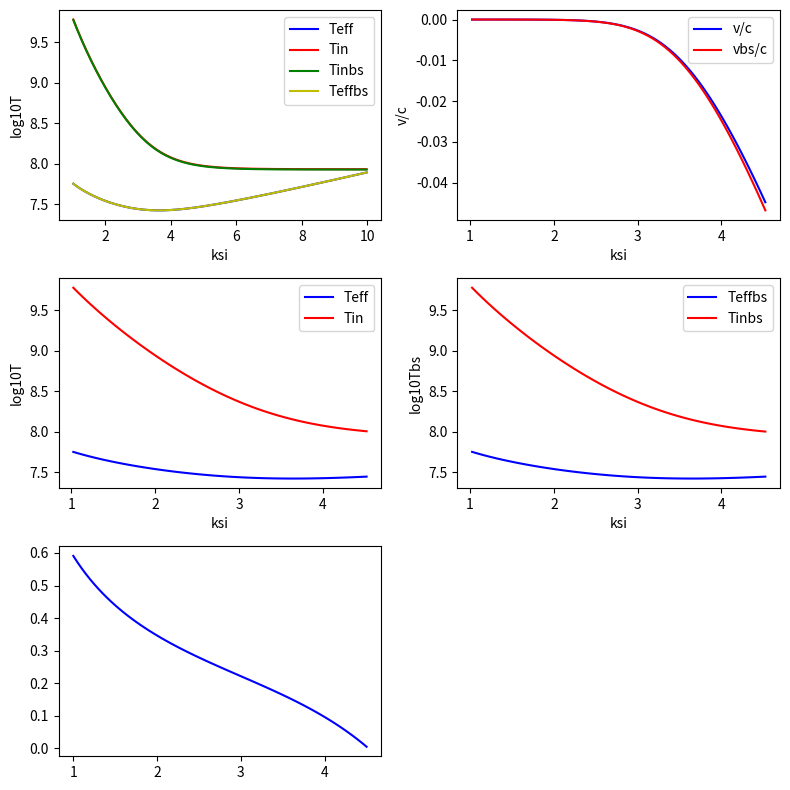

Write the Python code that produced this figure.
import numpy as np
import matplotlib.pyplot as plt
from scipy.integrate import odeint
import scipy.special as special

# Parameters
# const
MSun = 2 * 10 ** 33  # масса молнца г
G = 6.67 * 10 ** (-8)  # гравитационная постоянная см3·с−2·г−1
c = 3 * 10 ** 10  # скорость света см/с
sigmaT = 6.652 * 10 ** (-25)  # сечение томсона см-2
massP = 1.67 * 10 ** (-24)  # масса протона г
# kT = 3.9832335 * 10 ** (-1)  # томсоновская непрозрачность
kT = 0.4
a = 7.5657 * 10 ** (-15)  # радиационная константа p=aT**4  эрг см-3 К-4
sigmStfBolc = 5.67 * 10 ** (-5)  # постоянная стефана больцмана в сгс

# neutron star
H = 10 ** 13  # магнитное поле стр 19 над формулой 37
R = 10 ** 6  # радиус нз см
M = 1.5 * MSun  # масса нз г
l0 = 2 * 10 ** 5  # длина аккреции на поверхности м  взял как в статье
d0 = 5 * 10 ** 3  # ширина аккреции на поверхности м   взял как в статье стр 4
u0 = 3 * H ** 2 / 8 / np.pi  # значение плотности излучения на поверхности

# formulas
k = 3.977 * 10 ** (-1)  # opacity непрозрачность взял томсоновскую  стр 12 (под 11 формулой ?)
s = c * R / k / d0 ** 2  # поток массы при условии что gamma =1 (мб из 3 формулы ?) ур стр 14 ур 18 и стр 17 под ур 30
# мб нужно умножить на 2 если 2 полюса
# s = 2 * 10 ** 18 / (l0 * d0)  # поток массы M* взял 10**18 г/с эдингтоновский темп

L2zv = 2 * l0 / d0 * c / k * G * M  # предельная светимость L** стр 7 формула 3
Lt = 2 * l0 * d0 * G * M / R * s  # светимость аккреции 13 стр формула 14
# Lt = 2 * L2zv  # светимость аккреции
# gamma = 1  # параметр отношение темпов аккреции
gamma = L2zv / Lt  # параметр отнаошение темпов аккреции
# eta = (8 / 21 * u0 * d0 ** 2 * k / (c * (2 * G * M * R) ** (1 / 2))) ** (1 / 4)  # константа
# eta = 18  # взял из 19 стр над 37 формулой
eta = 16.7477  # взял из сообщения в телеге


# 30 формула, du/dksi; dv/dksi = производная от 3 равенства
# возвращает u, v
def func(y, ksi, params):
    u, v = y  # unpack current values of y
    gamma, s, G, M, R = params  # unpack parameters
    derivs = [3 * s * G * M / R * ksi ** (-5) / v,  # list of dy/dt=f functions
              gamma * v - 3 * v / ksi - 9 / 4 * s * G * M / R * ksi ** (-5) / u]
    return derivs


# 34 формула - из нее нахожу с помощью метода ньютона
def findKsiShock():
    def f(x):
        return eta * gamma ** (1 / 4) * x ** (7 / 8) - 1 - np.exp(gamma * x) * \
               (x * special.expn(2, gamma) - special.expn(2, gamma * x))

    def df(x):
        return 7 / 8 * eta * gamma ** (1 / 4) * x ** (-1 / 8) - gamma * np.exp(gamma * x) * \
               (x * special.expn(2, gamma) - special.expn(2, gamma * x)) - np.exp(gamma * x) * \
               (special.expn(2, gamma) + gamma * special.expn(1, gamma * x))

    def nuton(x):
        return x - f(x) / df(x)

    delta = 0.001  # точность для метода ньютона
    ksi1 = 4.3 * R / R
    ksi2 = nuton(ksi1)
    while np.abs((ksi1 - ksi2)) > delta:
        ksi1 = ksi2
        ksi2 = nuton(ksi1)
    return ksi2  # rs/R - находим радиус ударной волны


ksiShock = findKsiShock()
# 31 формула - значения функций в точке ksiShock - граничные значения для численных расчетов
v1 = -1 / 7 * (2 * G * M / R) ** (1 / 2) * ksiShock ** (-1 / 2)
u1 = -3 / 4 * s * (G * M / R) * ksiShock ** (-4) / v1  # зависит от n размера пространства !!! взял n=3 везде

# Bundle parameters for ODE solver
params = [gamma, s, G, M, R]
# Bundle initial conditions for ODE solver
y0 = [u1, v1]

# Make ksi array for solution
ksiStop = 10.
ksiInc = 0.05
ksi = np.arange(ksiShock, ksiStop, ksiInc)
# Call the ODE solver
solution_after_ksi = odeint(func, y0, ksi, args=(params,), mxstep=5000000)  # от ксишок до 10

ksiStop1 = 1.
ksiInc1 = -0.05
ksi1 = np.arange(ksiShock, ksiStop1, ksiInc1)
solution_before_ksi = odeint(func, y0, ksi1, args=(params,), mxstep=5000000)  # от 0 до ксишок

# analytic solve bs

# 35 формула
betta = 1 - gamma * np.exp(gamma) * (special.expn(1, gamma) - special.expn(1, gamma * ksiShock))


# 32 формула - аналитическое решение
def u(ksi):
    return u0 * (1 - np.exp(gamma) / betta * (special.expn(2, gamma) - special.expn(2, gamma * ksi) / ksi)) ** 4


def v(ksi):
    return (3 / 4 * s * G * M / R * np.exp(gamma * ksi) / (ksi ** 3) * (
            1 / ksi * special.expn(2, gamma * ksi) + betta * np.exp(-gamma) - special.expn(2, gamma))) / -u(ksi)


# сливаю в 1 массив, объединяя интервалы
u_numerical_solution = np.append(solution_before_ksi[::-1, 0], solution_after_ksi[:, 0])

T = (u_numerical_solution / a) ** (1 / 4)
ksi_bs = np.append(ksi1[::-1], ksi)
Tbs = (u(ksi_bs) / a) ** (1 / 4)  # настоящее аналитическое решение

e = c / (k * s * d0)  # формула 18 стр 14


# 21 стр конец 2 абзаца
def fTeta():
    u = np.append(solution_before_ksi[::-1, 0], solution_after_ksi[:, 0])
    v = np.append(solution_before_ksi[::-1, 1], solution_after_ksi[:, 1])
    x = np.append(ksi1[::-1], ksi)
    return -2 / 3 * e * x ** (3 / 2) * u * v


# 21 стр конец 2 абзаца
def fTetabs(x):
    return -2 / 3 * e * x ** (3 / 2) * u(x) * v(x)


# ro = 1  # плотность падающего газа
# Fr(ksi) 30 формула 17 стр
def fr(x):
    return 4 / 3 * u(x) * v(x) + s * G * M / R * x ** (-4)


# 19 стр под конец
def q(ksi):
    return (ksi ** 3 * fr(ksi) - ksiShock ** 3 * fr(ksiShock)) * R / (s * G * M)


# 30 формула 3 уравнение
def frCalc(u, v, x):
    return 4 / 3 * u * v + s * G * M / R * x ** (-4)


def qCalc(u, v, ksi):
    return (ksi ** 3 * frCalc(u, v, ksi) - ksiShock ** 3 * frCalc(u, v, ksi)) * R / (s * G * M)


# получаем эффективную температуру из закона Стефана-Больцмана
Teff = (fTeta() / sigmStfBolc) ** (1 / 4)
Teffbs = (fTetabs(ksi_bs) / sigmStfBolc) ** (1 / 4)

# Plot results
fig = plt.figure(1, figsize=(8, 8))

# Plot T
ax3 = fig.add_subplot(321)
ax3.plot(np.append(ksi1[::-1], ksi), np.log10(Teff), 'b', label='Teff')
ax3.plot(np.append(ksi1[::-1], ksi), np.log10(T), 'r', label='Tin')
ax3.plot(ksi_bs, np.log10(Tbs), 'g', label='Tinbs')  # аналитическое решение
ax3.plot(ksi_bs, np.log10(Teffbs), 'y', label='Teffbs')  # аналитическое решение
ax3.set_xlabel('ksi')
ax3.set_ylabel('log10T')
ax3.legend()

# Plot
r = np.arange(1, ksiShock, 0.05)
ax2 = fig.add_subplot(325)
ax2.plot(r, q(r), 'b')
# ax2.plot(ksi1[::-1],  qCalc(psoln1[::-1, 0], psoln1[::-1, 1], ksi1[::-1]), 'r')
# ax2.plot(ksi1[::-1], psoln1[::-1, 1] * psoln1[::-1, 0], 'r')

# # plot T
# ax1 = fig.add_subplot(326)
# ax1.plot(ksi1[::-1], np.log10(Teff[:len(ksi1)]), 'b', label='Teff')
# ax1.plot(ksi1[::-1], np.log10(Teffbs[:len(ksi1)]), 'r', label='Teffbs')  # аналитическое решение
# ax1.set_xlabel('ksi')
# ax1.set_ylabel('Teff')
# ax1.legend()

ax4 = fig.add_subplot(323)
ax4.plot(ksi1[::-1], np.log10(Teff[:len(ksi1)]), 'b', label='Teff')
ax4.plot(ksi1[::-1], np.log10(T[:len(ksi1)]), 'r', label='Tin')
ax4.set_xlabel('ksi')
ax4.set_ylabel('log10T')
ax4.legend()

ax5 = fig.add_subplot(324)
ax5.plot(ksi1[::-1], np.log10(Teffbs[:len(ksi1)]), 'b', label='Teffbs')
ax5.plot(ksi1[::-1], np.log10(Tbs[:len(ksi1)]), 'r', label='Tinbs')
ax5.set_xlabel('ksi')
ax5.set_ylabel('log10Tbs')
ax5.legend()

ax6 = fig.add_subplot(322)
ax6.plot(ksi1[::-1], solution_before_ksi[::-1, 1] / c, 'b', label='v/c')
ax6.plot(ksi1[::-1], v(ksi1[::-1]) / c, 'r', label='vbs/c')
ax6.set_xlabel('ksi')
ax6.set_ylabel('v/c')
ax6.legend()

plt.tight_layout()
plt.show()

print('gamma %f' % gamma)
print("ksiShock %f" % ksiShock)
print("betta %f" % betta)
print("s %f" % s)
print('vbs: %f, v0: %f' % (v(ksiShock), v1))
